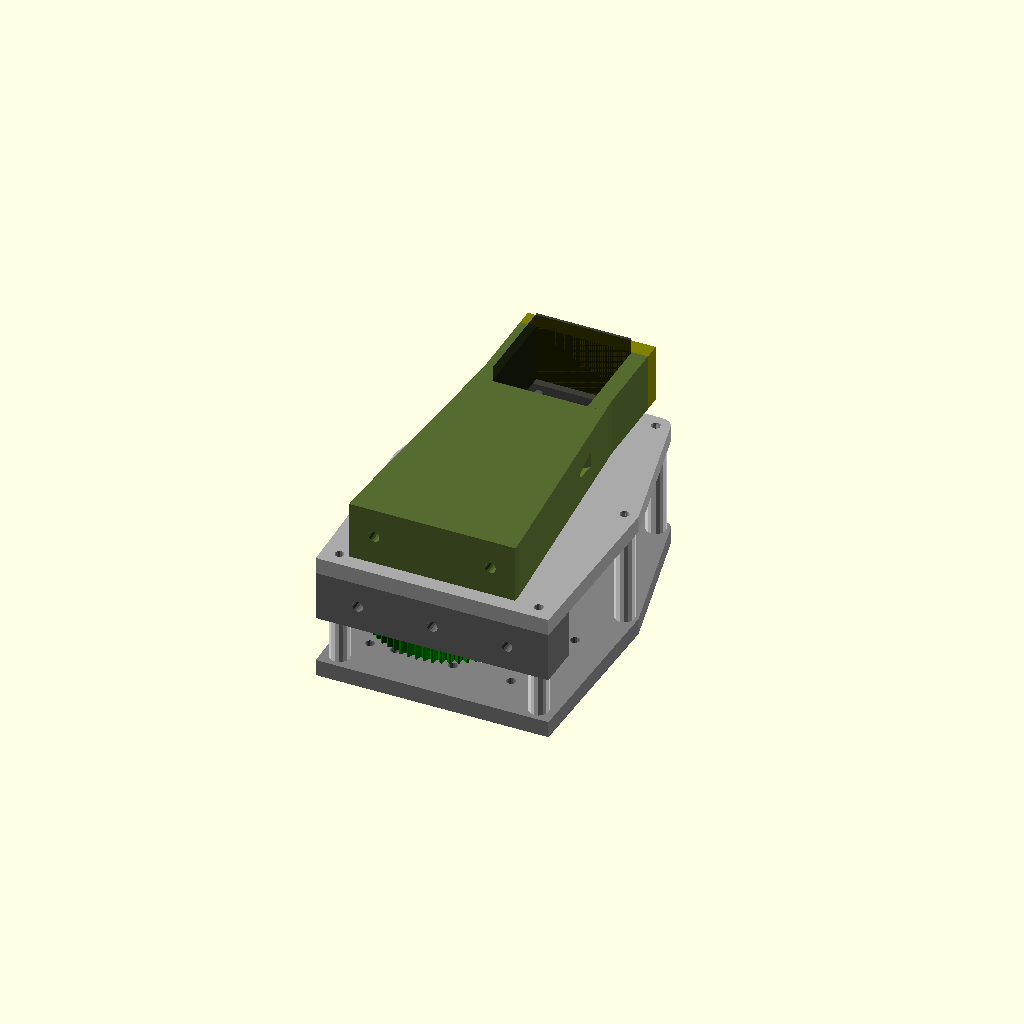
Cell 1: rendered with the file's own defaults.
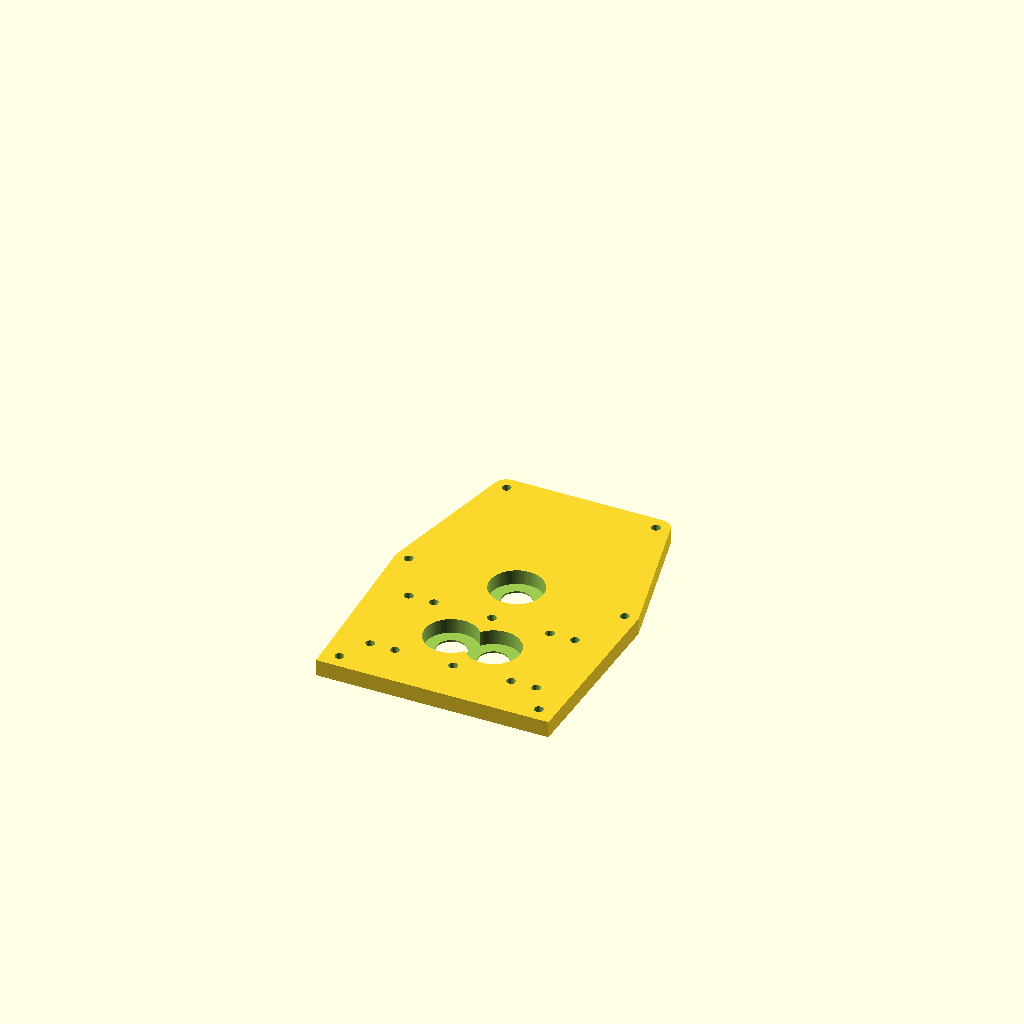
Cell 2 — part set to "base_plate", the other parameters unchanged.
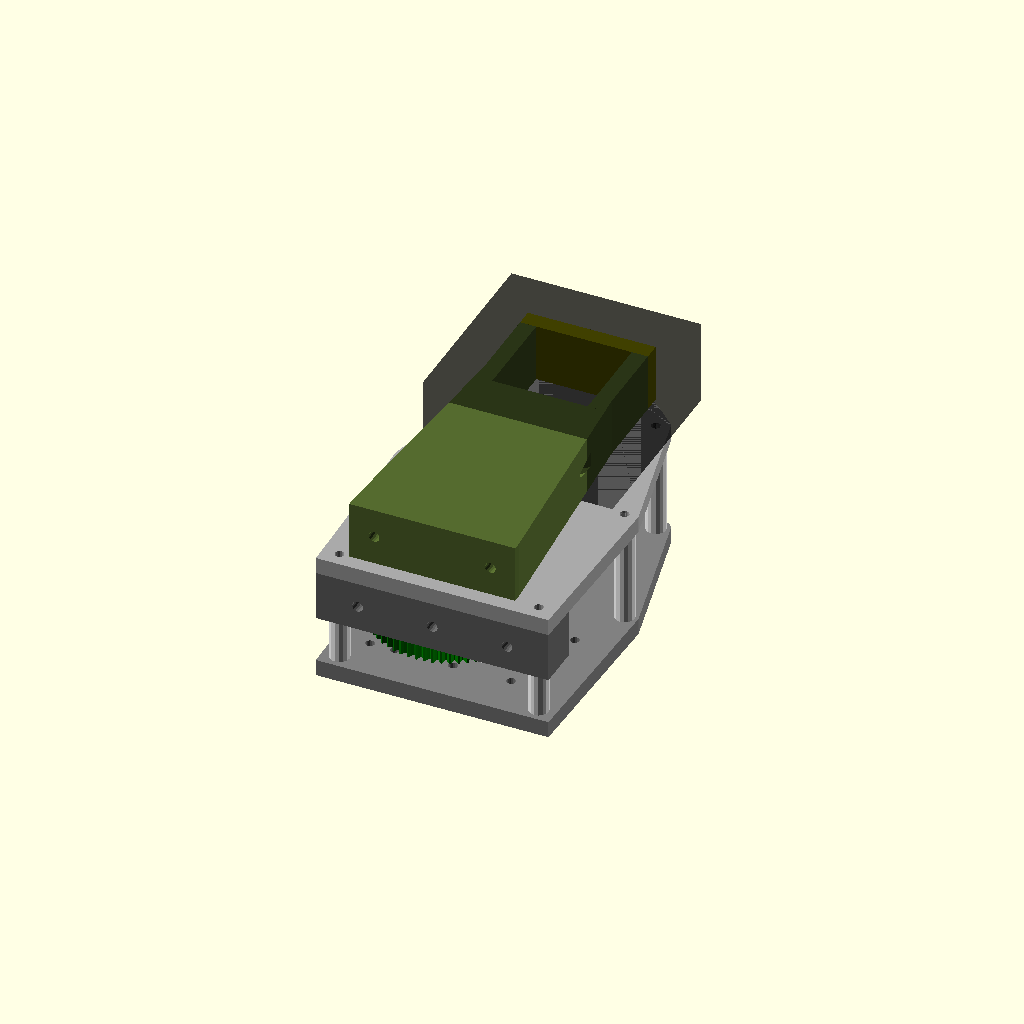
Cell 3: motor_body_d = 114 (everything else at default).
All cells are drawn from one camera (rotation 55°, 0°, 25°, orthographic, colour scheme Cornfield), so only the parameter changes between them.
Source of the model, models/tren_de_transmicion/extruder_drivetrain.scad:
/* ==========================================================
   TREN DE TRANSMISIÓN - EXTRUSOR DE DOBLE TORNILLO (V5 FINAL)
   - Incluye Torre de Soporte y Abrazadera para el Motor NEMA23
   ========================================================== */

part = "assembly"; // [assembly, base_plate, motor_plate, spacer_base_rear, spacer_pillar_short, spacer_pillar_long, sync_gear, gear1, pinion2, gear2, pinion1, motor_hub, bearing_adapter, motor_support_tower, motor_clamp]

/* --- PARÁMETROS DEL MOTOR (NEMA 23) --- */
motor_shaft_d = 5.2;      
motor_body_d = 57;        
motor_bolt_bc = 47.14;    
motor_bolt_d = 5.5;       
motor_pilot_d = 38.5;     

/* --- PARÁMETROS DE TRANSMISIÓN --- */
hex_shaft_flat = 8.3;     
center_dist_screws = 25.3;
gear_module = 1.5;        
shear_pin_d = 2.0;        

/* --- PARÁMETROS DE RODAMIENTOS (6002ZZ) --- */
bearing_od = 32.2;        
bearing_id = 14.8;        
bearing_w = 9;            

/* Dientes */
sync_teeth = 18;          
pinion_teeth = 18;        
gear1_teeth = 60;         
pinion2_teeth = 18;       
gear2_teeth = 60;         

/* Cálculos de la Geometría Exacta */
sync_module = center_dist_screws / sync_teeth; 
center_dist_1 = (pinion_teeth + gear1_teeth) * gear_module / 2; // 58.5mm
center_dist_2 = (pinion2_teeth + gear2_teeth) * gear_module / 2; // 58.5mm

y_int = sqrt( pow(center_dist_2, 2) - pow(center_dist_screws/2, 2) ); // ~57.11mm

pos_L = [-center_dist_screws/2, 0];
pos_R = [center_dist_screws/2, 0];
pos_Int = [0, y_int];
pos_Mot = [0, y_int + center_dist_1];

// Alturas (Z) 
Z_base = 0;       
Z_sync = 12;      
Z_stage2 = 24;    
Z_stage1 = 46;    
Z_motor_pl = 68;  

/* ==========================================================
   MATRICES DE ACOPLE Y SOPORTE
   ========================================================== */

barrel_m5_holes = [
    [-50, 25], [-35, 25], [0, 25], [35, 25], [50, 25],
    [-50, -25], [-35, -25], [0, -25], [35, -25], [50, -25]
];

pillar_coords = [
    [-60, -43], [60, -43],                           
    [-65, y_int], [65, y_int],                       
    [-45, pos_Mot[1] + 25], [45, pos_Mot[1] + 25]    
];

/* ==========================================================
   MÓDULOS DE UTILIDAD
   ========================================================== */

module hex_hole(flat, h) {
    r_corner = flat / sqrt(3); translate([0,0,-1]) linear_extrude(h + 2) rotate([0,0,30]) circle(r=r_corner, $fn=6);
}

module pillar_positions() { for(pt = pillar_coords) translate([pt[0], pt[1], 0]) children(); }

module locking_hub(h=8) {
    difference() { cylinder(d=22, h=h, $fn=32); hex_hole(hex_shaft_flat, h); translate([0, 0, h/2]) rotate([0, 90, 0]) cylinder(d=3.0, h=15, $fn=16); }
}

module trap_gear(teeth, mod, height, hole_d=0, hex_w=0) {
    rp = teeth * mod / 2; ro = rp + mod; rr = rp - 1.25 * mod;
    hap = (90 / teeth) * 0.95; half_w_out = (PI * mod / 4) - mod * tan(20);
    hao = ((half_w_out / ro) * (180 / PI)) * 0.90; half_w_root = (PI * mod / 4) + 1.25 * mod * tan(20);
    har = ((half_w_root / rr) * (180 / PI)) * 1.05;
    
    difference() {
        linear_extrude(height=height, convexity=10) union() { circle(r=rr+0.1, $fn=teeth*2);
            for(i=[0:teeth-1]) { rotate([0, 0, i * 360 / teeth]) polygon([ [rr * cos(har), -rr * sin(har)], [rp * cos(hap), -rp * sin(hap)], [ro * cos(hao), -ro * sin(hao)], [ro * cos(hao), ro * sin(hao)], [rp * cos(hap), rp * sin(hap)], [rr * cos(har), rr * sin(har)] ]); } }
        if (hex_w > 0) hex_hole(hex_w, height);
        else if (hole_d > 0) translate([0,0,-1]) cylinder(d=hole_d, h=height+2, $fn=32);
    }
}

/* ==========================================================
   PIEZAS DE TRANSMISIÓN
   ========================================================== */

module p_sync_gear() { union() { trap_gear(sync_teeth, sync_module, 12, hex_w=hex_shaft_flat); translate([0,0,12]) locking_hub(8); } }
module p_gear2() { union() { trap_gear(gear2_teeth, gear_module, 12, hex_w=hex_shaft_flat); translate([0,0,12]) locking_hub(8); } }
module p_pinion2() { union() { trap_gear(pinion2_teeth, gear_module, 12, hex_w=hex_shaft_flat); translate([0,0,12]) locking_hub(8); } }
module p_gear1() { union() { trap_gear(gear1_teeth, gear_module, 12, hex_w=hex_shaft_flat); translate([0,0,12]) locking_hub(8); } }

module p_motor_hub() {
    difference() { union() { cylinder(d=22, h=3, $fn=32); translate([0,0,3]) cylinder(d=10, h=12, $fn=32); translate([0,0,15]) cylinder(d=14, h=15, $fn=32); } translate([0,0,-1]) cylinder(d=motor_shaft_d, h=35, $fn=32); translate([7.5, 0, -1]) cylinder(d=shear_pin_d, h=20, $fn=16); translate([0, 0, 22]) rotate([90,0,0]) cylinder(d=3.2, h=15, $fn=16); }
}

module p_pinion1() { difference() { trap_gear(pinion_teeth, gear_module, 12); translate([0,0,-1]) cylinder(d=10.5, h=15, $fn=32); translate([7.5, 0, -1]) cylinder(d=shear_pin_d, h=20, $fn=16); } }

module p_bearing_adapter() { difference() { union() { cylinder(d=19, h=2, $fn=32); translate([0,0,2]) cylinder(d=bearing_id, h=bearing_w, $fn=64); } hex_hole(hex_shaft_flat, bearing_w + 4); } }

/* ==========================================================
   PLACAS Y SOPORTES
   ========================================================== */

module p_base_plate() {
    difference() {
        hull() {
            translate(pos_L) cylinder(d=42, h=10, $fn=64); translate(pos_R) cylinder(d=42, h=10, $fn=64); translate(pos_Int) cylinder(d=42, h=10, $fn=64); pillar_positions() cylinder(d=16, h=10, $fn=32); for(pt = barrel_m5_holes) translate([pt[0], pt[1], 0]) cylinder(d=12, h=10, $fn=16); translate([-70, -52, 0]) cube([140, 5, 10]);
        }
        translate(pos_L) translate([0,0,10 - bearing_w]) cylinder(d=bearing_od, h=bearing_w + 1, $fn=64); translate(pos_R) translate([0,0,10 - bearing_w]) cylinder(d=bearing_od, h=bearing_w + 1, $fn=64); translate(pos_Int) translate([0,0,10 - bearing_w]) cylinder(d=bearing_od, h=bearing_w + 1, $fn=64);
        translate(pos_L) translate([0,0,-1]) cylinder(d=18, h=12, $fn=32); translate(pos_R) translate([0,0,-1]) cylinder(d=18, h=12, $fn=32); translate(pos_Int) translate([0,0,-1]) cylinder(d=18, h=12, $fn=32);
        for(pt = barrel_m5_holes) translate([pt[0], pt[1], -1]) cylinder(d=5.5, h=15, $fn=16);
        pillar_positions() translate([0,0,-1]) cylinder(d=5.5, h=15, $fn=16);
    }
}

module p_motor_plate() {
    difference() {
        hull() {
            translate(pos_L) cylinder(d=42, h=10, $fn=64); translate(pos_R) cylinder(d=42, h=10, $fn=64); translate(pos_Int) cylinder(d=42, h=10, $fn=64); translate(pos_Mot) cylinder(d=motor_body_d, h=10, $fn=32); pillar_positions() cylinder(d=16, h=10, $fn=32); translate([-70, -52, 0]) cube([140, 5, 10]);
        }
        translate(pos_L) translate([0,0,-1]) cylinder(d=bearing_od, h=bearing_w + 1, $fn=64); translate(pos_Int) translate([0,0,-1]) cylinder(d=bearing_od, h=bearing_w + 1, $fn=64);
        translate(pos_L) translate([0,0,bearing_w-1]) cylinder(d=18, h=12, $fn=32); translate(pos_Int) translate([0,0,bearing_w-1]) cylinder(d=18, h=12, $fn=32);
        translate(pos_Mot) translate([0,0,-1]) cylinder(d=motor_pilot_d, h=12, $fn=64);
        translate(pos_Mot) { for(x=[-1,1]) for(y=[-1,1]) translate([x * motor_bolt_bc/2, y * motor_bolt_bc/2, -1]) cylinder(d=motor_bolt_d, h=12, $fn=16); }
        pillar_positions() translate([0,0,-1]) cylinder(d=5.5, h=12, $fn=16);
    }
}

module p_spacer_base_rear() {
    difference() {
        translate([-70, -52, 0]) cube([140, 27, 30]); 
        translate([-60, -43, -1]) cylinder(d=5.5, h=35, $fn=16); translate([60, -43, -1]) cylinder(d=5.5, h=35, $fn=16);
        for (x = [-45, 0, 45]) { translate([x, -20, 15]) rotate([90,0,0]) cylinder(d=6.5, h=40, $fn=16); translate([x, -25, 15]) rotate([90,0,0]) cylinder(d=15, h=17, $fn=32); }
    }
}

/* ==========================================================
   NUEVO: SOPORTE DE MOTOR (TORRE Y ABRAZADERA)
   ========================================================== */

module p_motor_support_tower() {
    motor_bottom_y = pos_Mot[1] - 28.5; // Base del motor
    motor_top_y = pos_Mot[1] + 28.5;    // Top del motor
    
    difference() {
        union() {
            // Transición desde la base plana hasta la cuna del motor
            hull() {
                translate([-50, -52, 0]) cube([100, 5, 35]); // Apoyo en la mesa
                translate([-38.5, motor_bottom_y, 0]) cube([77, 10, 35]); // Base de la cuna
            }
            // Orejas laterales que abrazan el motor
            translate([-38.5, motor_bottom_y, 0]) cube([10, 57, 35]);
            translate([28.5, motor_bottom_y, 0]) cube([10, 57, 35]);
        }
        
        // Espacio para insertar el motor (57.5 x 60mm para que deslice fácil)
        translate([-28.75, motor_bottom_y, -1]) cube([57.5, 60, 40]);
        
        // 2 Agujeros M6 para atornillar la torre a la mesa
        for(x=[-35, 35]) {
            translate([x, -53, 17.5]) rotate([-90,0,0]) cylinder(d=6.5, h=30, $fn=16); // Perno
            translate([x, -35, 17.5]) rotate([-90,0,0]) cylinder(d=15, h=100, $fn=32); // Bolsillo de llave
        }
        
        // Agujeros ciegos (tapped) M5 para atornillar la abrazadera
        for(x=[-33.5, 33.5]) {
            translate([x, motor_top_y - 25, 17.5]) rotate([-90,0,0]) cylinder(d=4.5, h=30, $fn=16);
        }
    }
}

module p_motor_clamp() {
    motor_top_y = pos_Mot[1] + 28.5; // Top del motor
    
    difference() {
        translate([-38.5, motor_top_y, 0]) cube([77, 10, 35]); // Barra abrazadera
        
        // Agujeros pasantes M5
        for(x=[-33.5, 33.5]) {
            translate([x, motor_top_y - 1, 17.5]) rotate([-90,0,0]) cylinder(d=5.5, h=20, $fn=16);
            // Bolsillo avellanado para esconder la cabeza del perno M5
            translate([x, motor_top_y + 5, 17.5]) rotate([-90,0,0]) cylinder(d=10, h=10, $fn=16);
        }
    }
}

module spacer_pillar_short() { difference() { cylinder(d=12, h=28, $fn=16); translate([0,0,-1]) cylinder(d=5.5, h=30, $fn=16); } }
module spacer_pillar_long() { difference() { cylinder(d=12, h=Z_motor_pl - 10, $fn=16); translate([0,0,-1]) cylinder(d=5.5, h=Z_motor_pl, $fn=16); } }
module dummy_bearing() { color("silver") difference() { cylinder(d=32, h=9, $fn=32); translate([0,0,-1]) cylinder(d=15, h=11, $fn=32); } }

/* ==========================================================
   VISTA DE ENSAMBLAJE
   ========================================================== */

if (part == "assembly") {
    // Placas base
    color("gray") p_base_plate();
    color("darkgray") translate([0,0,Z_motor_pl]) p_motor_plate();
    
    // Soportes Traseros a la Mesa
    color("dimgray") translate([0,0,38]) p_spacer_base_rear();
    
    // NUEVO: Torre de Soporte y Abrazadera del Motor (Separada a Z=85)
    color("darkolivegreen") translate([0,0,85]) p_motor_support_tower();
    color("olive") translate([0,0,85]) p_motor_clamp();
    
    // Pilares 
    color("white") {
        translate([-60,-43,10]) spacer_pillar_short(); translate([60,-43,10]) spacer_pillar_short();
        translate([-65, y_int, 10]) spacer_pillar_long(); translate([65, y_int, 10]) spacer_pillar_long();
        translate([-45, pos_Mot[1] + 25, 10]) spacer_pillar_long(); translate([45, pos_Mot[1] + 25, 10]) spacer_pillar_long();
    }
    
    // Engranajes, Motores, y Rodamientos
    translate(pos_L) translate([0,0,1]) { dummy_bearing(); color("yellow") translate([0,0,9]) rotate([180,0,0]) p_bearing_adapter(); }
    translate(pos_R) translate([0,0,1]) { dummy_bearing(); color("yellow") translate([0,0,9]) rotate([180,0,0]) p_bearing_adapter(); }
    translate(pos_Int) translate([0,0,1]) { dummy_bearing(); color("yellow") translate([0,0,9]) rotate([180,0,0]) p_bearing_adapter(); }
    
    color("cyan") { translate(pos_L) translate([0,0,Z_sync]) rotate([0,0,0]) p_sync_gear(); translate(pos_R) translate([0,0,Z_sync]) rotate([0,0,360/(sync_teeth*2)]) p_sync_gear(); }
    color("green") translate(pos_L) translate([0,0,Z_stage2]) p_gear2();
    color("orange") translate(pos_Int) translate([0,0,Z_stage2]) rotate([0,0,360/(pinion2_teeth*2)]) p_pinion2();
    color("red") translate(pos_Int) translate([0,0,Z_stage1]) p_gear1();
    color("purple") translate(pos_Mot) translate([0,0,Z_stage1 - 3]) p_motor_hub();
    color("blue") translate(pos_Mot) translate([0,0,Z_stage1]) rotate([0,0,360/(pinion_teeth*2)]) p_pinion1();
    
    translate(pos_L) translate([0,0,Z_motor_pl]) { dummy_bearing(); color("yellow") translate([0,0,0]) p_bearing_adapter(); }
    translate(pos_Int) translate([0,0,Z_motor_pl]) { dummy_bearing(); color("yellow") translate([0,0,0]) p_bearing_adapter(); }
    
    color("black", 0.5) translate(pos_Mot) translate([0,0,Z_motor_pl + 10 + 25.5]) cube([motor_body_d, motor_body_d, 51], center=true);

} else if (part == "sync_gear") p_sync_gear();
else if (part == "gear2") p_gear2(); else if (part == "pinion2") p_pinion2(); else if (part == "gear1") p_gear1(); else if (part == "pinion1") p_pinion1();
else if (part == "motor_hub") p_motor_hub(); else if (part == "base_plate") p_base_plate(); else if (part == "motor_plate") p_motor_plate();
else if (part == "bearing_adapter") p_bearing_adapter(); else if (part == "spacer_base_rear") p_spacer_base_rear();
else if (part == "spacer_pillar_short") spacer_pillar_short(); else if (part == "spacer_pillar_long") spacer_pillar_long();
else if (part == "motor_support_tower") p_motor_support_tower(); else if (part == "motor_clamp") p_motor_clamp();
Customizer parameters (derived from the source; name, type, default, range or options):
part: string, default "assembly", options "assembly", "base_plate", "motor_plate", "spacer_base_rear", "spacer_pillar_short", "spacer_pillar_long", "sync_gear", "gear1", "pinion2", "gear2", "pinion1", "motor_hub", "bearing_adapter", "motor_support_tower", "motor_clamp"
motor_shaft_d: number, default 5.2
motor_body_d: number, default 57
motor_bolt_bc: number, default 47.14
motor_bolt_d: number, default 5.5
motor_pilot_d: number, default 38.5
hex_shaft_flat: number, default 8.3
center_dist_screws: number, default 25.3
gear_module: number, default 1.5
shear_pin_d: number, default 2
bearing_od: number, default 32.2
bearing_id: number, default 14.8
bearing_w: number, default 9
sync_teeth: number, default 18
pinion_teeth: number, default 18
gear1_teeth: number, default 60
pinion2_teeth: number, default 18
gear2_teeth: number, default 60
Z_base: number, default 0
Z_sync: number, default 12
Z_stage2: number, default 24
Z_stage1: number, default 46
Z_motor_pl: number, default 68
